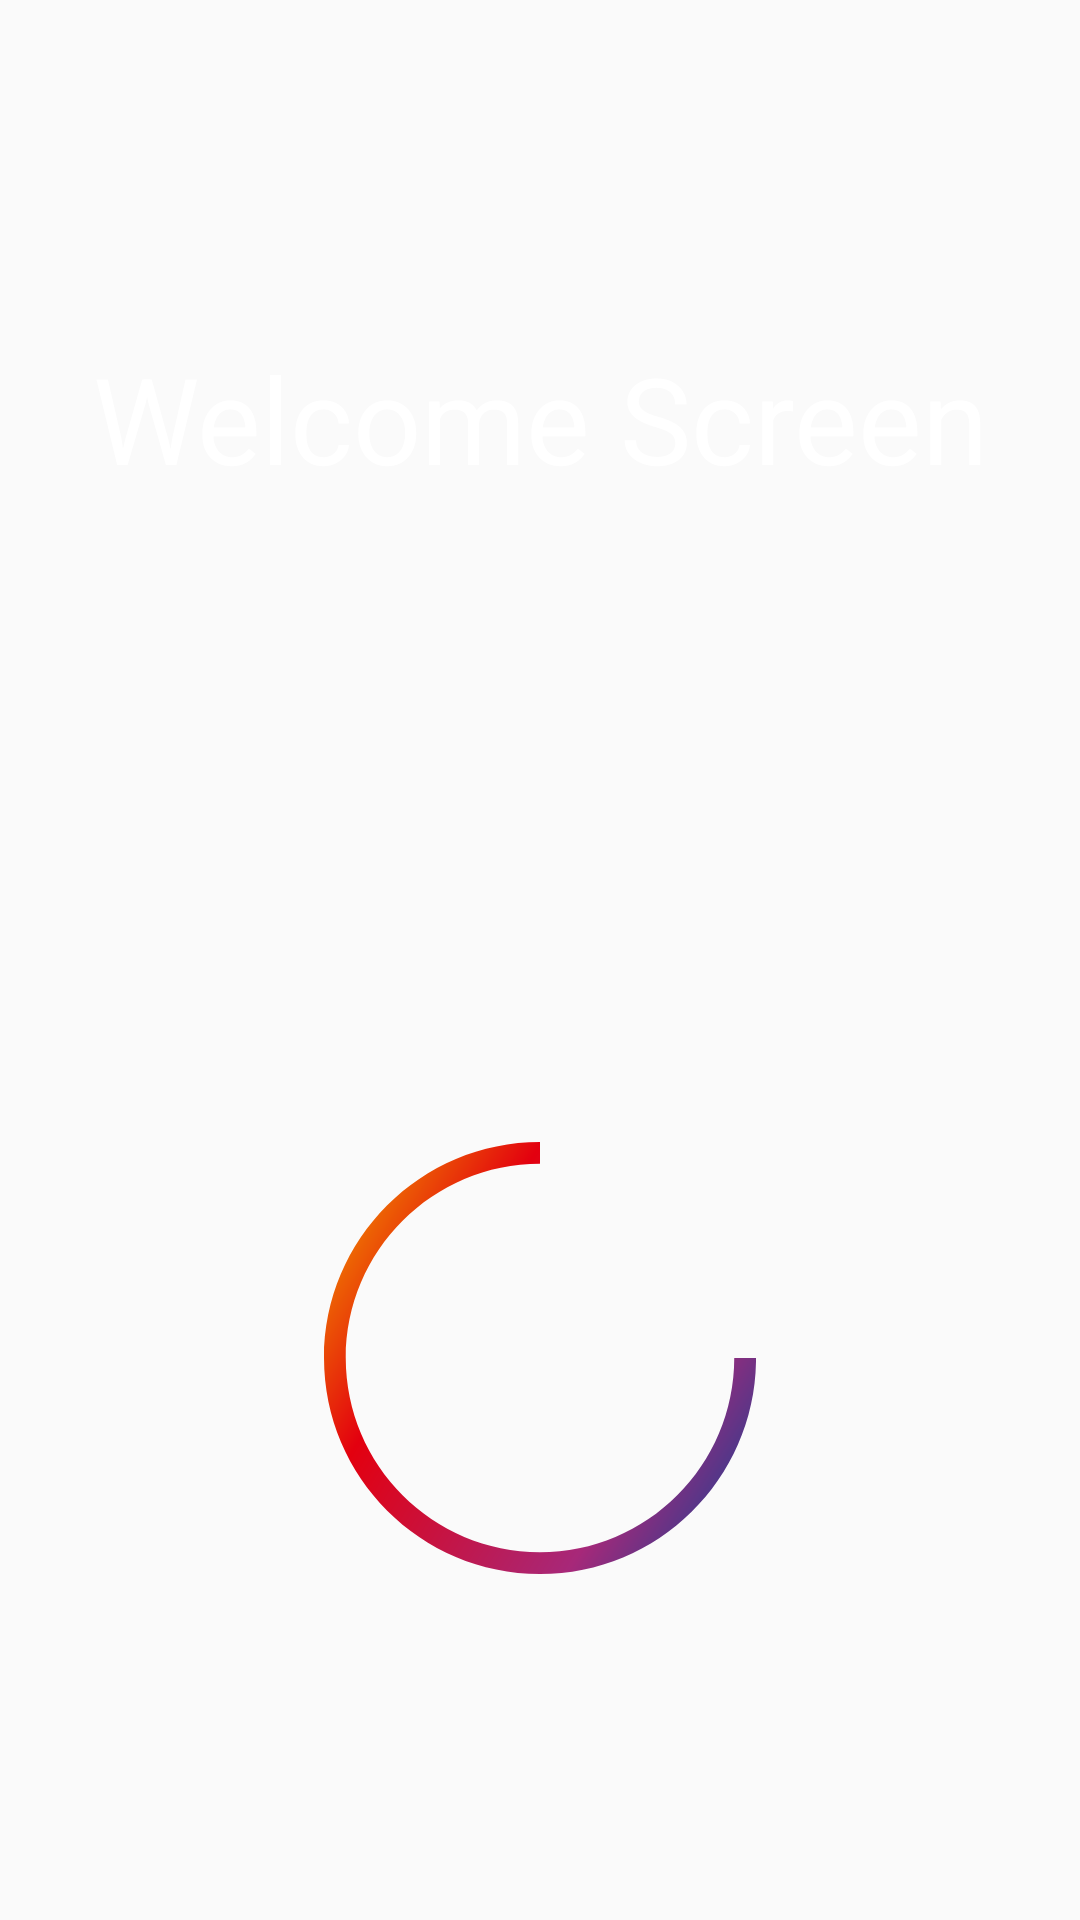

Reconstruct the res/layout file that produces this screen, plus the resources it refers to.
<!-- AndroidManifest.xml: application theme AppTheme -->
<!-- res/layout/bottom_navi.xml -->
<?xml version="1.0" encoding="utf-8"?>
<androidx.constraintlayout.widget.ConstraintLayout xmlns:android="http://schemas.android.com/apk/res/android"
    android:layout_width="match_parent"
    android:layout_height="match_parent"
    xmlns:app="http://schemas.android.com/apk/res-auto">

    <TextView
        android:id="@+id/textView"
        android:layout_width="wrap_content"
        android:layout_height="wrap_content"
        android:text="Welcome Screen"
        android:textColor="#ffffff"
        android:textSize="40sp"
        app:layout_constraintBottom_toBottomOf="parent"
        app:layout_constraintHorizontal_bias="0.505"
        app:layout_constraintLeft_toLeftOf="parent"
        app:layout_constraintRight_toRightOf="parent"
        app:layout_constraintTop_toTopOf="parent"
        app:layout_constraintVertical_bias="0.192" />

    <ImageView
        android:id="@+id/spin_loader"
        android:layout_width="144dp"
        android:layout_height="144dp"
        android:layout_marginBottom="8dp"
        android:layout_marginEnd="8dp"
        android:layout_marginLeft="8dp"
        android:layout_marginRight="8dp"
        android:layout_marginStart="8dp"
        android:layout_marginTop="8dp"
        android:src="@drawable/ic_loading_spin"
        app:layout_constraintBottom_toBottomOf="parent"
        app:layout_constraintEnd_toEndOf="parent"
        app:layout_constraintStart_toStartOf="parent"
        app:layout_constraintTop_toBottomOf="@+id/textView"
        app:layout_constraintVertical_bias="0.658" />




</androidx.constraintlayout.widget.ConstraintLayout>
<!-- resources referenced by this layout -->
<resources>
  <!-- drawable ic_loading_spin (drawable) -->
  <vector android:height="24dp" android:viewportHeight="69"
      android:viewportWidth="69" android:width="24dp"
      xmlns:aapt="http://schemas.android.com/aapt" xmlns:android="http://schemas.android.com/apk/res/android">
      <path android:fillType="evenOdd" android:pathData="M34.5,69c-19.038,0 -34.5,-15.467 -34.5,-34.5 0,-19.038 15.462,-34.5 34.5,-34.5v3.479c-17.112,0 -31.026,13.91 -31.026,31.026 0,17.111 13.91,31.026 31.026,31.026 17.112,0 31.026,-13.92 31.026,-31.031h3.479C69,53.538 53.538,69 34.5,69z">
          <aapt:attr name="android:fillColor">
              <gradient android:endX="73.307465" android:endY="60.06519"
                  android:startX="0" android:startY="15.16827" android:type="linear">
                  <item android:color="#FFF08300" android:offset="0"/>
                  <item android:color="#FFE3000F" android:offset="0.25253"/>
                  <item android:color="#FFA72879" android:offset="0.7112"/>
                  <item android:color="#FF064497" android:offset="1"/>
              </gradient>
          </aapt:attr>
      </path>
  </vector>
  <style name="AppTheme" parent="Theme.MaterialComponents.Light.Bridge">
          
          <item name="colorPrimary">@color/colorPrimaryDark</item>
          <item name="colorPrimaryDark">@color/colorPrimary</item>
          <item name="colorAccent">@color/colorAccent</item>
  
      </style>
  <color name="colorPrimaryDark">#F9AA33</color>
  <color name="colorPrimary">#344955</color>
  <color name="colorAccent">#be9c91</color>
</resources>
